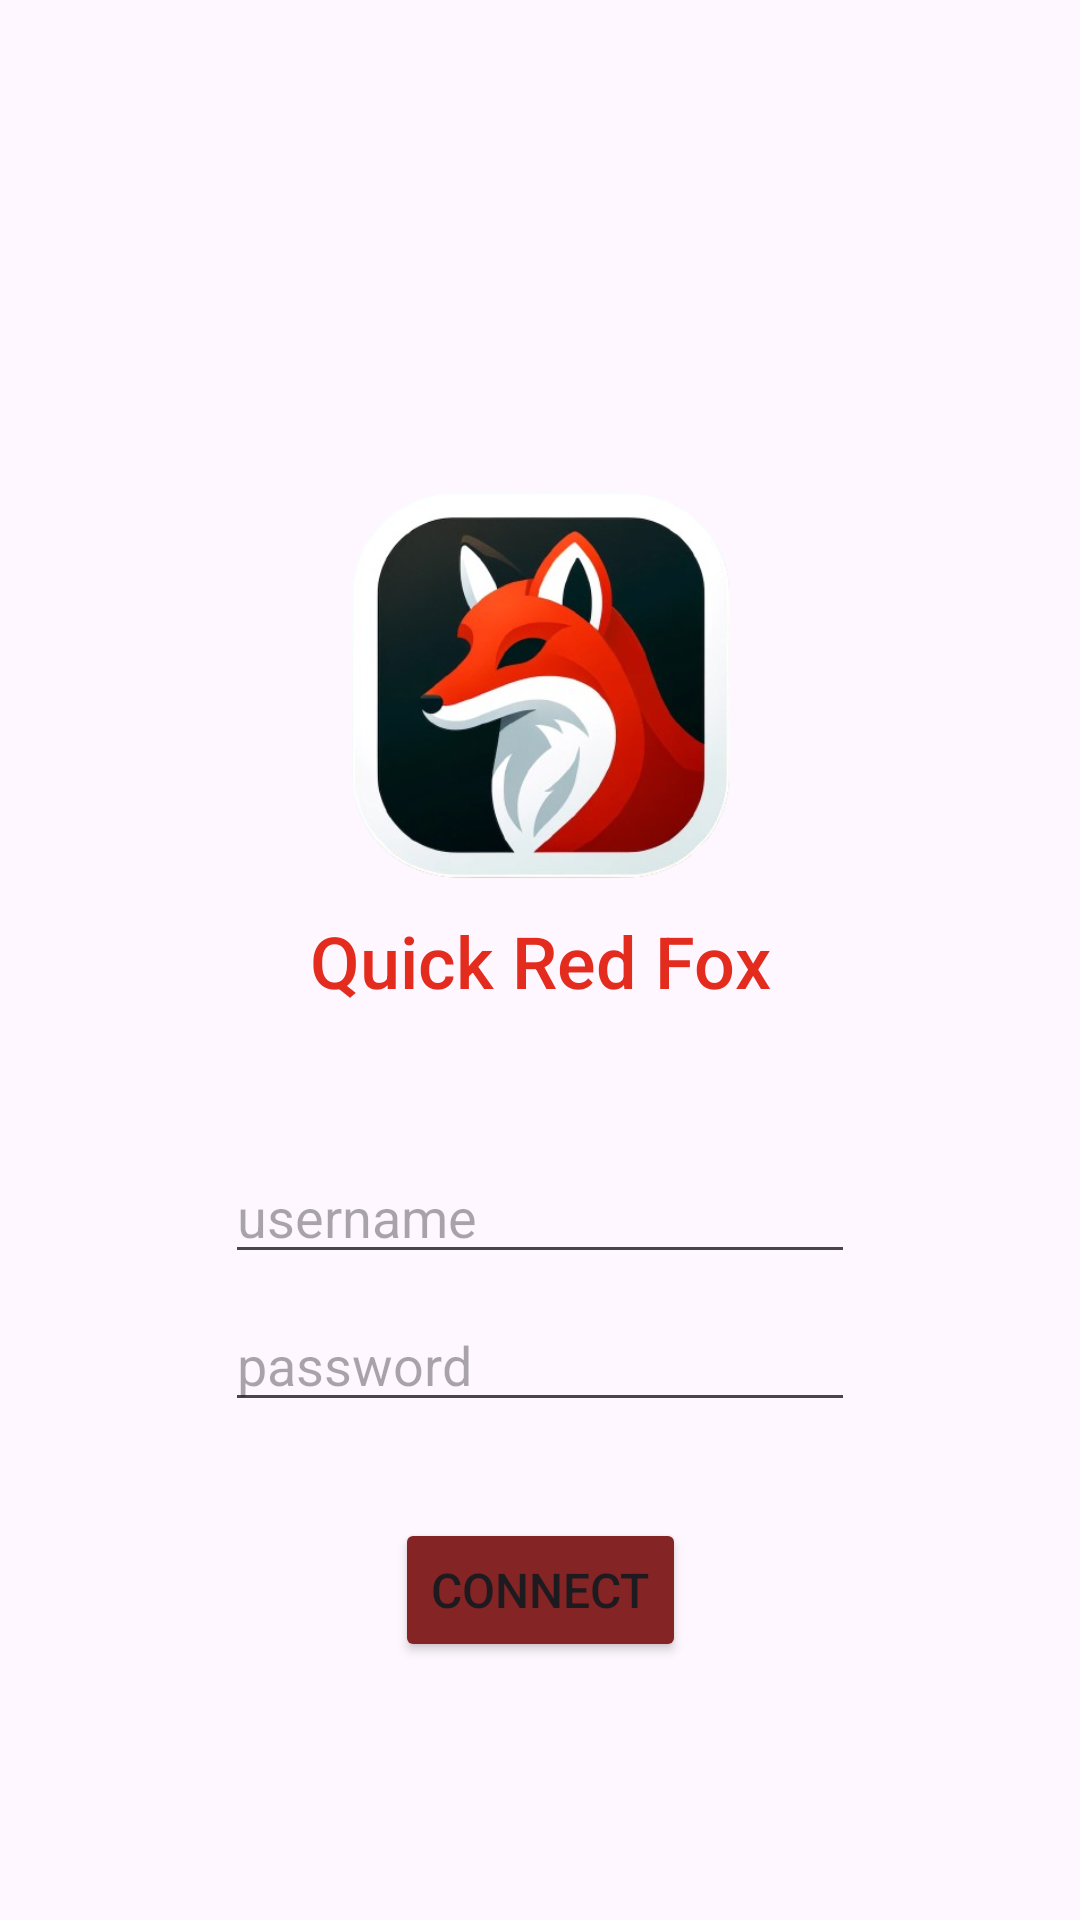

Android layout source for this screen:
<!-- AndroidManifest.xml: application theme Theme.QRF2024 -->
<!-- res/layout/activity_main.xml -->
<?xml version="1.0" encoding="utf-8"?>
<androidx.constraintlayout.widget.ConstraintLayout xmlns:android="http://schemas.android.com/apk/res/android"
    xmlns:app="http://schemas.android.com/apk/res-auto"
    xmlns:tools="http://schemas.android.com/tools"
    android:layout_width="match_parent"
    android:layout_height="match_parent"
    android:backgroundTint="#CF1A1A"
    tools:context=".MainActivity">

    <Button
        android:id="@+id/btnConnect"
        android:layout_width="wrap_content"
        android:layout_height="wrap_content"
        android:layout_marginTop="32dp"
        android:radius="15dp"
        android:text="Connect"
        android:textColorLink="#FFF9F9"
        android:textSize="16sp"
        app:backgroundTint="@color/QRFRedDark"
        app:layout_constraintEnd_toEndOf="parent"
        app:layout_constraintStart_toStartOf="parent"
        app:layout_constraintTop_toBottomOf="@+id/edtPassword" />

    <Button
        android:id="@+id/btnDisconnect"
        android:layout_width="wrap_content"
        android:layout_height="wrap_content"
        android:layout_marginTop="16dp"
        android:layout_marginEnd="16dp"
        android:text="Disconnect"
        android:visibility="invisible"
        app:layout_constraintEnd_toEndOf="parent"
        app:layout_constraintTop_toTopOf="parent" />

    <EditText
        android:id="@+id/edtMessage"
        android:layout_width="wrap_content"
        android:layout_height="48dp"
        android:layout_marginStart="16dp"
        android:layout_marginBottom="16dp"
        android:ems="10"
        android:inputType="text"
        android:text="Name"
        android:visibility="invisible"
        app:layout_constraintBottom_toBottomOf="parent"
        app:layout_constraintEnd_toStartOf="@+id/btnSend"
        app:layout_constraintStart_toStartOf="parent" />

    <Button
        android:id="@+id/btnSend"
        android:layout_width="wrap_content"
        android:layout_height="wrap_content"
        android:layout_marginEnd="16dp"
        android:text="Button"
        android:visibility="invisible"
        app:layout_constraintBottom_toBottomOf="@+id/edtMessage"
        app:layout_constraintEnd_toEndOf="parent"
        app:layout_constraintTop_toTopOf="@+id/edtMessage" />

    <TextView
        android:id="@+id/tvMessage"
        android:layout_width="0dp"
        android:layout_height="wrap_content"
        android:layout_marginStart="16dp"
        android:layout_marginEnd="16dp"
        android:text="TextView"
        android:visibility="invisible"
        app:layout_constraintBottom_toTopOf="@+id/edtMessage"
        app:layout_constraintEnd_toEndOf="parent"
        app:layout_constraintStart_toStartOf="parent" />

    <TextView
        android:id="@+id/tvReceiver"
        android:layout_width="wrap_content"
        android:layout_height="wrap_content"
        android:fontFamily="sans-serif-medium"
        android:text="Quick Red Fox"
        android:textColor="#E32C1E"
        android:textSize="24sp"
        app:layout_constraintBottom_toBottomOf="parent"
        app:layout_constraintEnd_toEndOf="parent"
        app:layout_constraintStart_toStartOf="parent"
        app:layout_constraintTop_toTopOf="parent" />

    <ImageView
        android:id="@+id/imageView"
        android:layout_width="198dp"
        android:layout_height="189dp"
        android:layout_marginBottom="-20dp"
        app:layout_constraintBottom_toTopOf="@+id/tvReceiver"
        app:layout_constraintEnd_toEndOf="parent"
        app:layout_constraintStart_toStartOf="parent"
        app:srcCompat="@drawable/qrf_logo" />

    <EditText
        android:id="@+id/edtUsername"
        android:layout_width="wrap_content"
        android:layout_height="wrap_content"
        android:layout_marginTop="47dp"
        android:ems="10"
        android:hint="username"
        android:inputType="text"
        app:layout_constraintEnd_toEndOf="parent"
        app:layout_constraintStart_toStartOf="parent"
        app:layout_constraintTop_toBottomOf="@+id/tvReceiver" />

    <EditText
        android:id="@+id/edtPassword"
        android:layout_width="wrap_content"
        android:layout_height="wrap_content"
        android:layout_marginTop="8dp"
        android:ems="10"
        android:hint="password"
        android:inputType="textPassword"
        app:layout_constraintEnd_toEndOf="parent"
        app:layout_constraintStart_toStartOf="parent"
        app:layout_constraintTop_toBottomOf="@+id/edtUsername" />

</androidx.constraintlayout.widget.ConstraintLayout>
<!-- resources referenced by this layout -->
<resources>
  <color name="QRFRedDark">#852424</color>
  <!-- drawable qrf_logo: png bitmap (drawable, 144651 bytes) -->
  <style name="Theme.QRF2024" parent="Base.Theme.QRF2024" />
  <style name="Base.Theme.QRF2024" parent="Theme.Material3.DayNight.NoActionBar">
          
          <item name="colorPrimary">@color/QRFRedDark</item>
      </style>
</resources>
